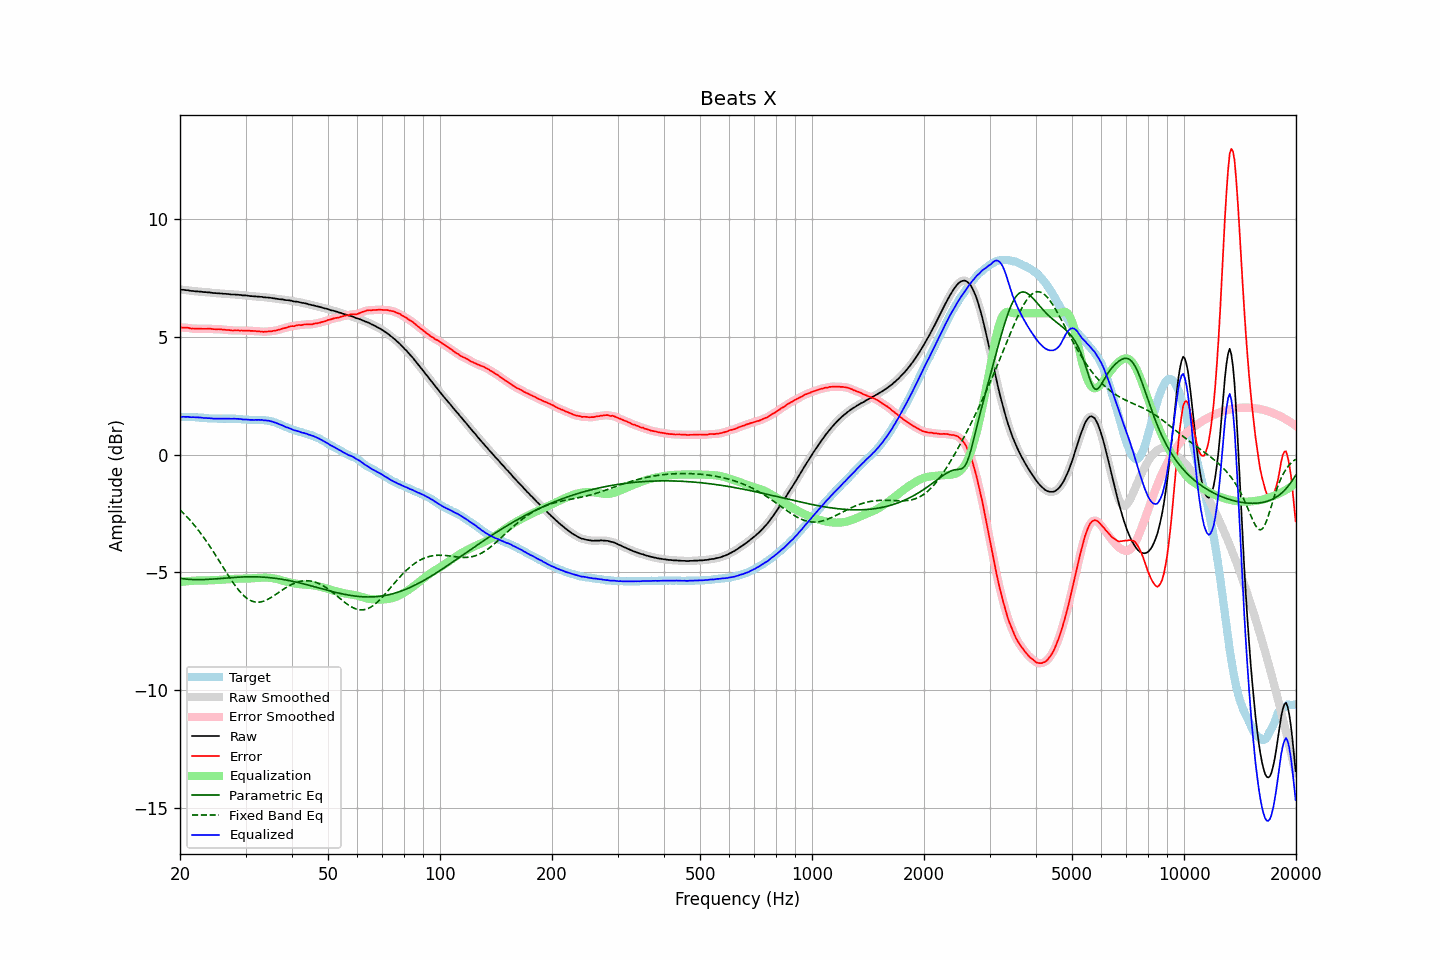

Source data for this figure (header and first rows):
frequency, raw, error, smoothed, error_smoothed, equalization, parametric_eq, fixed_band_eq, equalized_raw, equalized_smoothed, target
20.00, 7.00, 5.40, 7.00, 5.40, -5.40, -5.25, -2.34, 1.60, 1.60, 1.60
20.20, 6.99, 5.39, 7.00, 5.39, -5.40, -5.26, -2.41, 1.60, 1.60, 1.60
20.40, 6.99, 5.39, 6.99, 5.39, -5.39, -5.27, -2.48, 1.61, 1.60, 1.60
20.61, 6.98, 5.38, 6.98, 5.39, -5.38, -5.28, -2.55, 1.60, 1.60, 1.60
20.81, 6.97, 5.38, 6.98, 5.38, -5.37, -5.28, -2.62, 1.60, 1.60, 1.59
21.02, 6.97, 5.38, 6.97, 5.37, -5.37, -5.29, -2.69, 1.61, 1.60, 1.59
21.23, 6.95, 5.36, 6.96, 5.36, -5.36, -5.29, -2.76, 1.59, 1.59, 1.59
21.44, 6.94, 5.34, 6.95, 5.35, -5.36, -5.30, -2.84, 1.59, 1.59, 1.60
21.66, 6.94, 5.35, 6.94, 5.35, -5.35, -5.30, -2.92, 1.59, 1.59, 1.59
21.87, 6.93, 5.34, 6.93, 5.34, -5.35, -5.30, -3.00, 1.58, 1.59, 1.59
22.09, 6.92, 5.34, 6.93, 5.35, -5.34, -5.30, -3.09, 1.58, 1.58, 1.58
22.31, 6.92, 5.34, 6.92, 5.34, -5.34, -5.30, -3.17, 1.58, 1.58, 1.58
22.54, 6.91, 5.34, 6.92, 5.34, -5.34, -5.30, -3.26, 1.57, 1.58, 1.57
22.76, 6.91, 5.35, 6.91, 5.34, -5.34, -5.30, -3.35, 1.57, 1.57, 1.57
22.99, 6.90, 5.34, 6.90, 5.34, -5.34, -5.30, -3.44, 1.56, 1.56, 1.57
23.22, 6.89, 5.34, 6.90, 5.34, -5.34, -5.30, -3.54, 1.55, 1.56, 1.56
23.45, 6.89, 5.34, 6.89, 5.34, -5.34, -5.30, -3.63, 1.55, 1.55, 1.56
23.69, 6.88, 5.34, 6.89, 5.34, -5.34, -5.29, -3.73, 1.55, 1.55, 1.55
23.92, 6.88, 5.35, 6.88, 5.34, -5.34, -5.29, -3.83, 1.55, 1.55, 1.53
24.16, 6.87, 5.34, 6.87, 5.34, -5.33, -5.29, -3.94, 1.54, 1.54, 1.53
24.40, 6.86, 5.33, 6.86, 5.33, -5.33, -5.28, -4.04, 1.53, 1.53, 1.53
24.65, 6.85, 5.32, 6.86, 5.32, -5.33, -5.28, -4.15, 1.53, 1.53, 1.53
24.89, 6.85, 5.32, 6.85, 5.32, -5.32, -5.27, -4.25, 1.53, 1.53, 1.53
25.14, 6.84, 5.31, 6.84, 5.32, -5.32, -5.27, -4.36, 1.52, 1.53, 1.53
25.39, 6.84, 5.32, 6.84, 5.32, -5.31, -5.26, -4.47, 1.53, 1.53, 1.52
25.65, 6.83, 5.31, 6.83, 5.31, -5.31, -5.26, -4.58, 1.52, 1.52, 1.52
25.91, 6.83, 5.31, 6.83, 5.31, -5.31, -5.25, -4.69, 1.53, 1.53, 1.52
26.16, 6.82, 5.29, 6.82, 5.30, -5.30, -5.24, -4.80, 1.52, 1.52, 1.53
26.43, 6.82, 5.30, 6.82, 5.29, -5.30, -5.24, -4.91, 1.53, 1.53, 1.53
26.69, 6.81, 5.29, 6.82, 5.29, -5.29, -5.23, -5.01, 1.52, 1.53, 1.53
26.96, 6.81, 5.29, 6.81, 5.29, -5.28, -5.23, -5.12, 1.53, 1.53, 1.53
27.23, 6.80, 5.28, 6.80, 5.28, -5.28, -5.22, -5.23, 1.52, 1.52, 1.52
27.50, 6.79, 5.27, 6.80, 5.27, -5.27, -5.22, -5.33, 1.52, 1.52, 1.52
27.77, 6.79, 5.26, 6.79, 5.27, -5.27, -5.21, -5.43, 1.52, 1.52, 1.53
28.05, 6.79, 5.27, 6.79, 5.27, -5.27, -5.21, -5.53, 1.52, 1.52, 1.52
28.33, 6.78, 5.26, 6.79, 5.27, -5.27, -5.20, -5.62, 1.52, 1.52, 1.52
28.62, 6.78, 5.27, 6.78, 5.27, -5.26, -5.20, -5.71, 1.52, 1.52, 1.51
28.90, 6.77, 5.26, 6.77, 5.26, -5.26, -5.20, -5.79, 1.51, 1.51, 1.52
29.19, 6.77, 5.27, 6.77, 5.26, -5.26, -5.19, -5.87, 1.51, 1.50, 1.51
29.48, 6.75, 5.26, 6.76, 5.26, -5.26, -5.19, -5.94, 1.49, 1.50, 1.49
29.78, 6.75, 5.26, 6.75, 5.26, -5.26, -5.19, -6.00, 1.49, 1.49, 1.49
30.08, 6.75, 5.26, 6.75, 5.26, -5.26, -5.19, -6.06, 1.49, 1.49, 1.49
30.38, 6.74, 5.26, 6.74, 5.26, -5.26, -5.18, -6.11, 1.49, 1.48, 1.48
30.68, 6.73, 5.26, 6.73, 5.26, -5.26, -5.18, -6.16, 1.48, 1.48, 1.48
30.99, 6.72, 5.25, 6.73, 5.25, -5.25, -5.18, -6.19, 1.47, 1.47, 1.48
31.30, 6.72, 5.25, 6.72, 5.25, -5.25, -5.18, -6.22, 1.47, 1.47, 1.47
31.61, 6.71, 5.24, 6.71, 5.24, -5.24, -5.18, -6.24, 1.47, 1.47, 1.47
31.93, 6.71, 5.24, 6.71, 5.24, -5.24, -5.18, -6.26, 1.48, 1.47, 1.47
32.24, 6.70, 5.23, 6.70, 5.23, -5.23, -5.19, -6.26, 1.47, 1.47, 1.48
32.57, 6.70, 5.24, 6.70, 5.23, -5.23, -5.19, -6.26, 1.48, 1.48, 1.47
32.89, 6.69, 5.22, 6.69, 5.22, -5.22, -5.19, -6.25, 1.47, 1.47, 1.47
33.22, 6.69, 5.22, 6.69, 5.22, -5.22, -5.19, -6.24, 1.47, 1.47, 1.47
33.55, 6.67, 5.21, 6.68, 5.21, -5.22, -5.20, -6.22, 1.45, 1.46, 1.47
33.89, 6.67, 5.22, 6.67, 5.21, -5.22, -5.20, -6.19, 1.46, 1.45, 1.46
34.23, 6.66, 5.22, 6.66, 5.22, -5.22, -5.21, -6.16, 1.44, 1.45, 1.44
34.57, 6.66, 5.22, 6.66, 5.22, -5.22, -5.21, -6.13, 1.44, 1.44, 1.44
34.92, 6.65, 5.24, 6.65, 5.23, -5.23, -5.22, -6.09, 1.43, 1.42, 1.42
35.27, 6.64, 5.23, 6.64, 5.24, -5.24, -5.23, -6.05, 1.41, 1.41, 1.41
35.62, 6.63, 5.25, 6.63, 5.25, -5.25, -5.24, -6.00, 1.39, 1.39, 1.38
35.97, 6.62, 5.26, 6.62, 5.26, -5.26, -5.24, -5.96, 1.36, 1.36, 1.37
... 635 more rows
